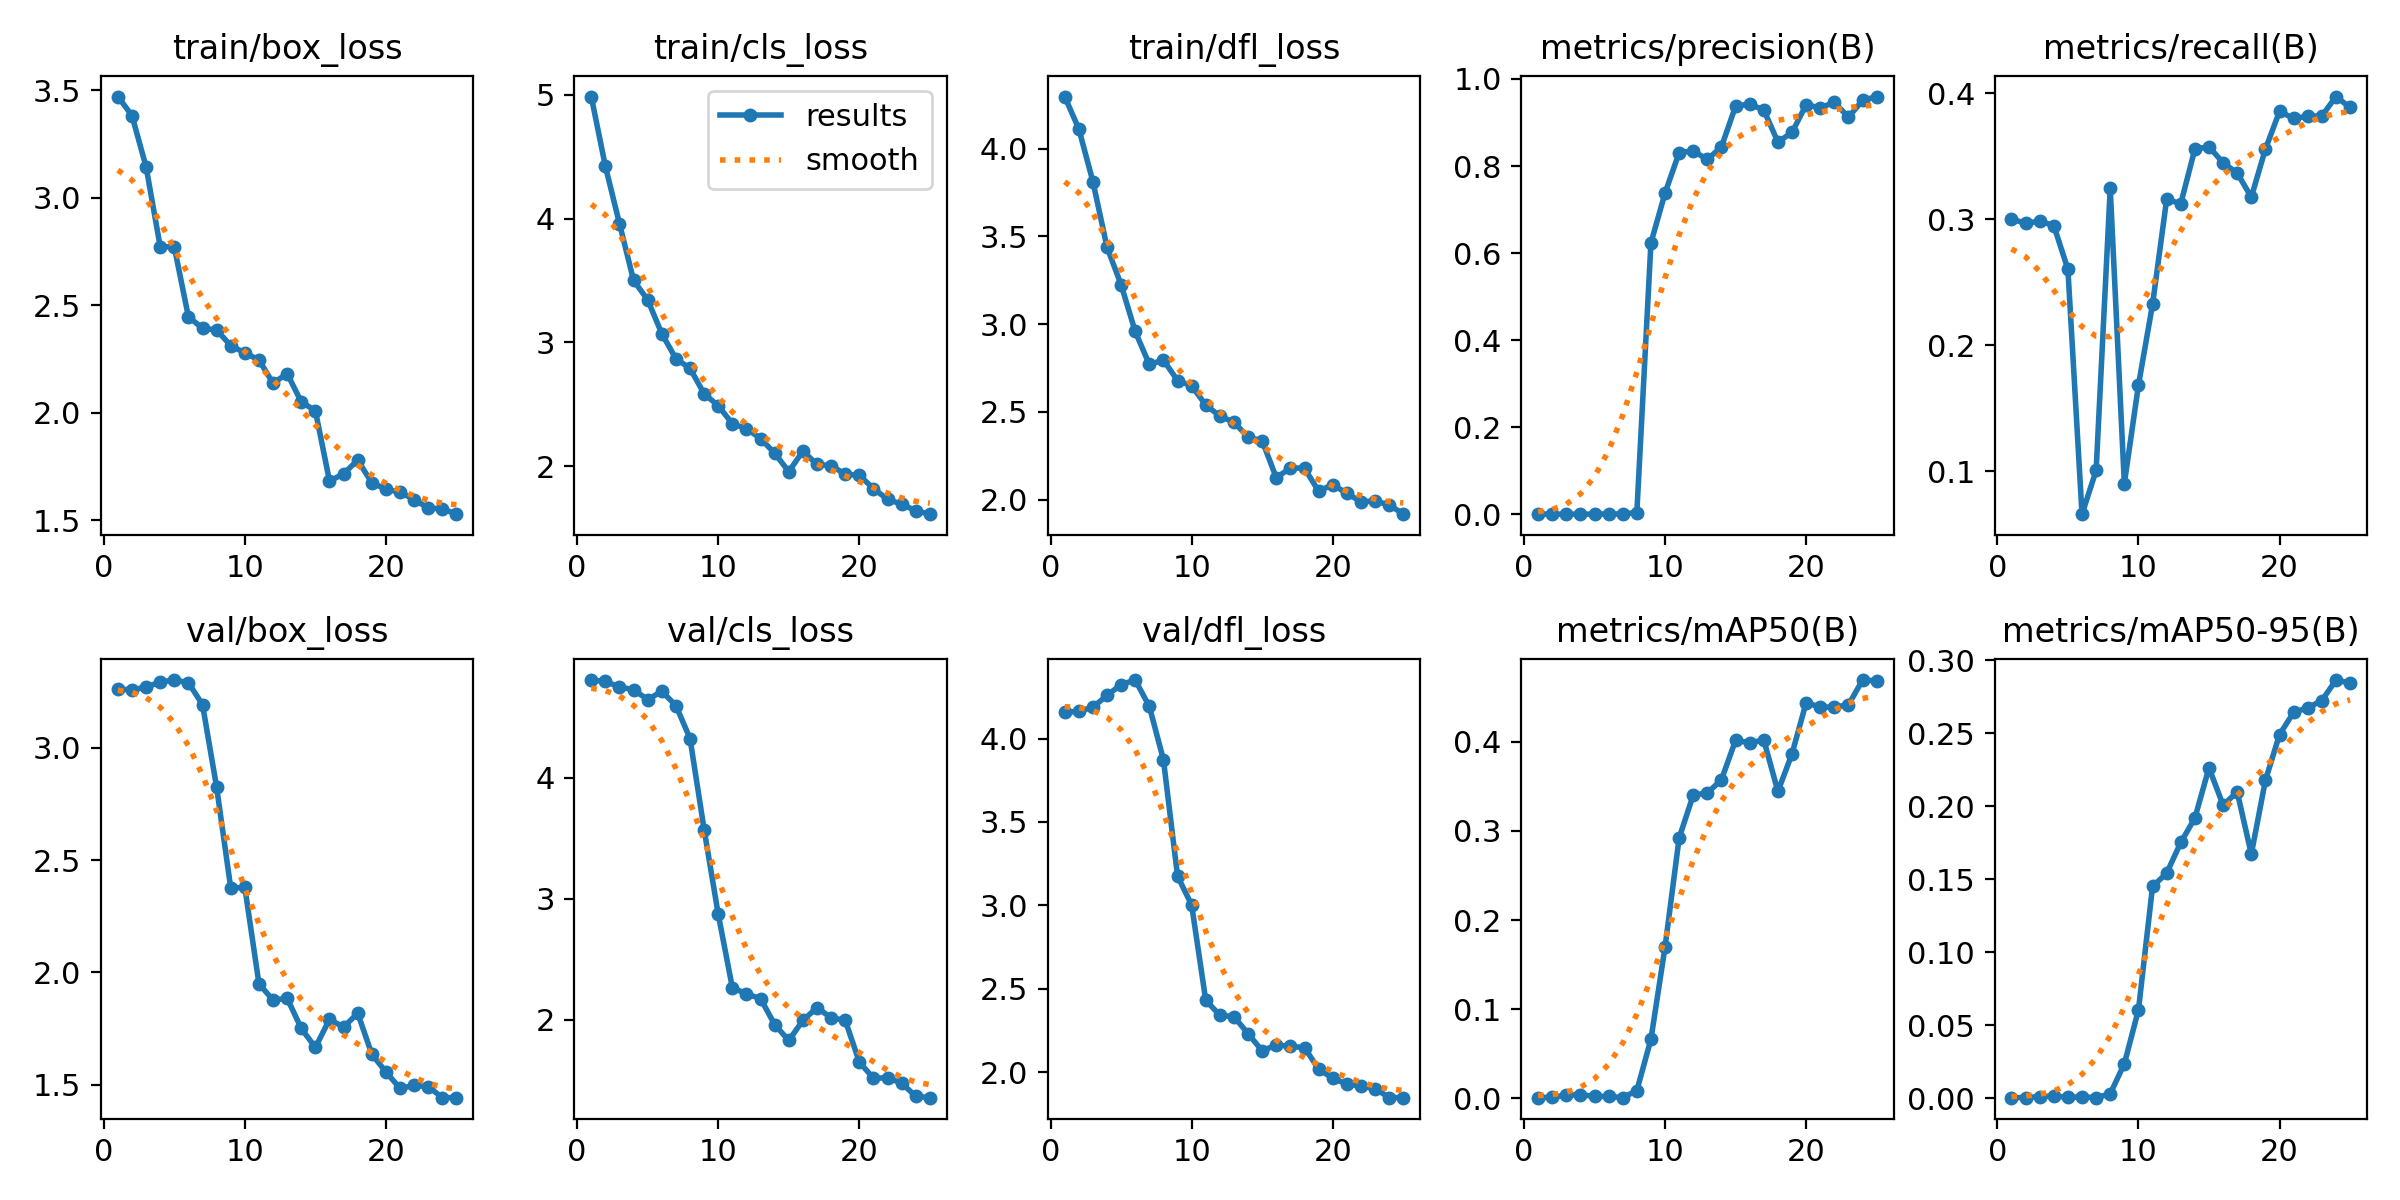

The file beside this chart, header and first rows:
epoch, train/box_loss, train/cls_loss, train/dfl_loss, metrics/precision(B), metrics/recall(B), metrics/mAP50(B), metrics/mAP50-95(B), val/box_loss, val/cls_loss, val/dfl_loss, lr/pg0, lr/pg1, lr/pg2
1, 3.471, 4.987, 4.297, 0.00072, 0.3004, 0.00078, 0.00024, 3.26, 4.804, 4.159, 0.00025, 0.00025, 0.00025
2, 3.382, 4.423, 4.114, 0.00069, 0.2969, 0.00103, 0.00033, 3.258, 4.793, 4.162, 0.0004963, 0.0004963, 0.0004963
3, 3.144, 3.96, 3.813, 0.00072, 0.2986, 0.00359, 0.00089, 3.27, 4.747, 4.188, 0.0007214, 0.0007214, 0.0007214
4, 2.773, 3.501, 3.439, 0.00064, 0.2951, 0.00421, 0.00145, 3.293, 4.724, 4.258, 0.0009254, 0.0009254, 0.0009254
5, 2.771, 3.344, 3.224, 0.00081, 0.2604, 0.00206, 0.00045, 3.301, 4.643, 4.324, 0.001108, 0.001108, 0.001108
6, 2.447, 3.071, 2.958, 0.00102, 0.06597, 0.00217, 0.0008, 3.29, 4.711, 4.35, 0.00127, 0.00127, 0.00127
7, 2.393, 2.869, 2.771, 0.00112, 0.1007, 0.0007, 0.00025, 3.192, 4.594, 4.193, 0.001271, 0.001271, 0.001271
8, 2.385, 2.79, 2.795, 0.00415, 0.3246, 0.00869, 0.00292, 2.824, 4.322, 3.873, 0.001271, 0.001271, 0.001271
9, 2.313, 2.586, 2.679, 0.6235, 0.09028, 0.06627, 0.02344, 2.376, 3.57, 3.176, 0.001205, 0.001205, 0.001205
10, 2.279, 2.489, 2.649, 0.738, 0.1684, 0.1698, 0.06037, 2.378, 2.871, 3.002, 0.001139, 0.001139, 0.001139
11, 2.246, 2.344, 2.539, 0.8309, 0.2326, 0.2922, 0.145, 1.949, 2.267, 2.431, 0.001073, 0.001073, 0.001073
12, 2.138, 2.305, 2.475, 0.8345, 0.316, 0.3404, 0.1541, 1.877, 2.215, 2.343, 0.001007, 0.001007, 0.001007
13, 2.183, 2.224, 2.441, 0.815, 0.3125, 0.3425, 0.1751, 1.885, 2.176, 2.332, 0.0009409, 0.0009409, 0.0009409
14, 2.051, 2.105, 2.356, 0.8442, 0.3559, 0.3576, 0.1919, 1.75, 1.962, 2.232, 0.0008748, 0.0008748, 0.0008748
15, 2.01, 1.957, 2.335, 0.9376, 0.3576, 0.4018, 0.2263, 1.666, 1.831, 2.128, 0.0008088, 0.0008088, 0.0008088
16, 1.683, 2.122, 2.124, 0.9422, 0.345, 0.399, 0.2007, 1.791, 1.997, 2.164, 0.0007428, 0.0007428, 0.0007428
17, 1.717, 2.015, 2.181, 0.9285, 0.3368, 0.402, 0.2097, 1.757, 2.102, 2.155, 0.0006768, 0.0006768, 0.0006768
18, 1.78, 2.005, 2.179, 0.855, 0.3177, 0.3443, 0.1672, 1.818, 2.018, 2.148, 0.0006108, 0.0006108, 0.0006108
19, 1.675, 1.936, 2.048, 0.877, 0.3559, 0.3865, 0.2177, 1.636, 1.997, 2.019, 0.0005448, 0.0005448, 0.0005448
20, 1.645, 1.927, 2.085, 0.9405, 0.3858, 0.444, 0.2491, 1.557, 1.654, 1.965, 0.0004788, 0.0004788, 0.0004788
21, 1.631, 1.82, 2.036, 0.9335, 0.3802, 0.4389, 0.2643, 1.484, 1.519, 1.929, 0.0004127, 0.0004127, 0.0004127
22, 1.597, 1.733, 1.988, 0.9465, 0.3819, 0.4391, 0.2674, 1.497, 1.523, 1.918, 0.0003467, 0.0003467, 0.0003467
23, 1.557, 1.693, 1.991, 0.912, 0.3821, 0.4414, 0.2724, 1.492, 1.479, 1.902, 0.0002807, 0.0002807, 0.0002807
24, 1.554, 1.641, 1.971, 0.9508, 0.3976, 0.4693, 0.2864, 1.442, 1.37, 1.849, 0.0002147, 0.0002147, 0.0002147
25, 1.529, 1.613, 1.917, 0.9595, 0.3889, 0.4685, 0.2844, 1.443, 1.359, 1.848, 0.0001487, 0.0001487, 0.0001487
